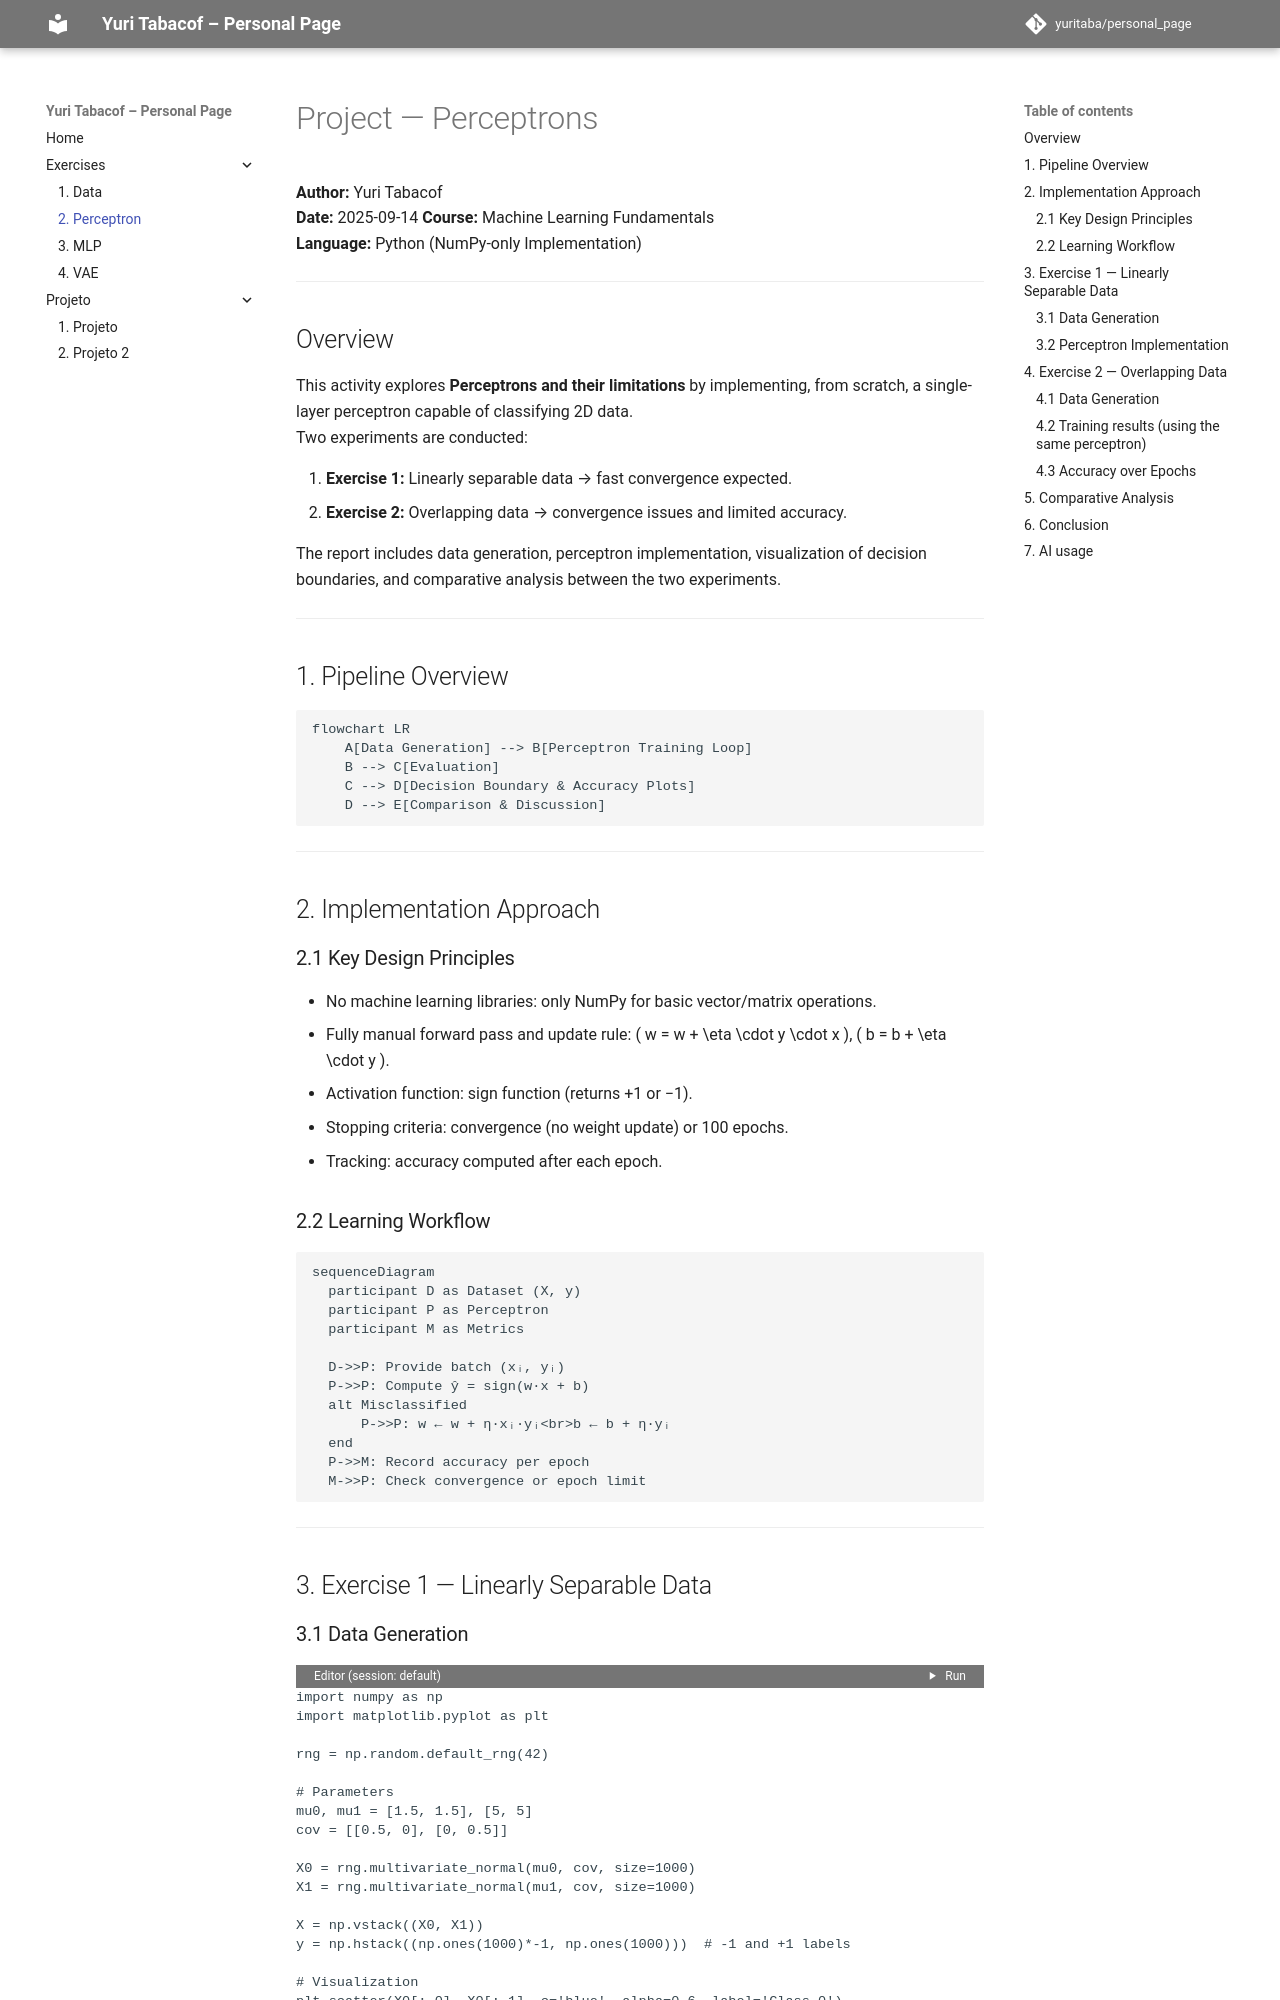

repository: yuritaba/personal_page · page: roteiro2/main/index.html · generator: mkdocs

# Project — Perceptrons  
**Author:** Yuri Tabacof  
**Date:** 2025-09-14
**Course:** Machine Learning Fundamentals  
**Language:** Python (NumPy-only Implementation)

---

## Overview

This activity explores **Perceptrons and their limitations** by implementing, from scratch, a single-layer perceptron capable of classifying 2D data.  
Two experiments are conducted:

1. **Exercise 1:** Linearly separable data → fast convergence expected.  
2. **Exercise 2:** Overlapping data → convergence issues and limited accuracy.

The report includes data generation, perceptron implementation, visualization of decision boundaries, and comparative analysis between the two experiments.

---

## 1. Pipeline Overview

```mermaid
flowchart LR
    A[Data Generation] --> B[Perceptron Training Loop]
    B --> C[Evaluation]
    C --> D[Decision Boundary & Accuracy Plots]
    D --> E[Comparison & Discussion]
```

---

## 2. Implementation Approach

### 2.1 Key Design Principles
- No machine learning libraries: only NumPy for basic vector/matrix operations.
- Fully manual forward pass and update rule:
( w = w + \eta \cdot y \cdot x ), ( b = b + \eta \cdot y ).
- Activation function: sign function (returns +1 or −1).
- Stopping criteria: convergence (no weight update) or 100 epochs.
- Tracking: accuracy computed after each epoch.

### 2.2 Learning Workflow
```mermaid
sequenceDiagram
  participant D as Dataset (X, y)
  participant P as Perceptron
  participant M as Metrics
  
  D->>P: Provide batch (xᵢ, yᵢ)
  P->>P: Compute ŷ = sign(w·x + b)
  alt Misclassified
      P->>P: w ← w + η·xᵢ·yᵢ<br>b ← b + η·yᵢ
  end
  P->>M: Record accuracy per epoch
  M->>P: Check convergence or epoch limit
```

---

## 3. Exercise 1 — Linearly Separable Data
